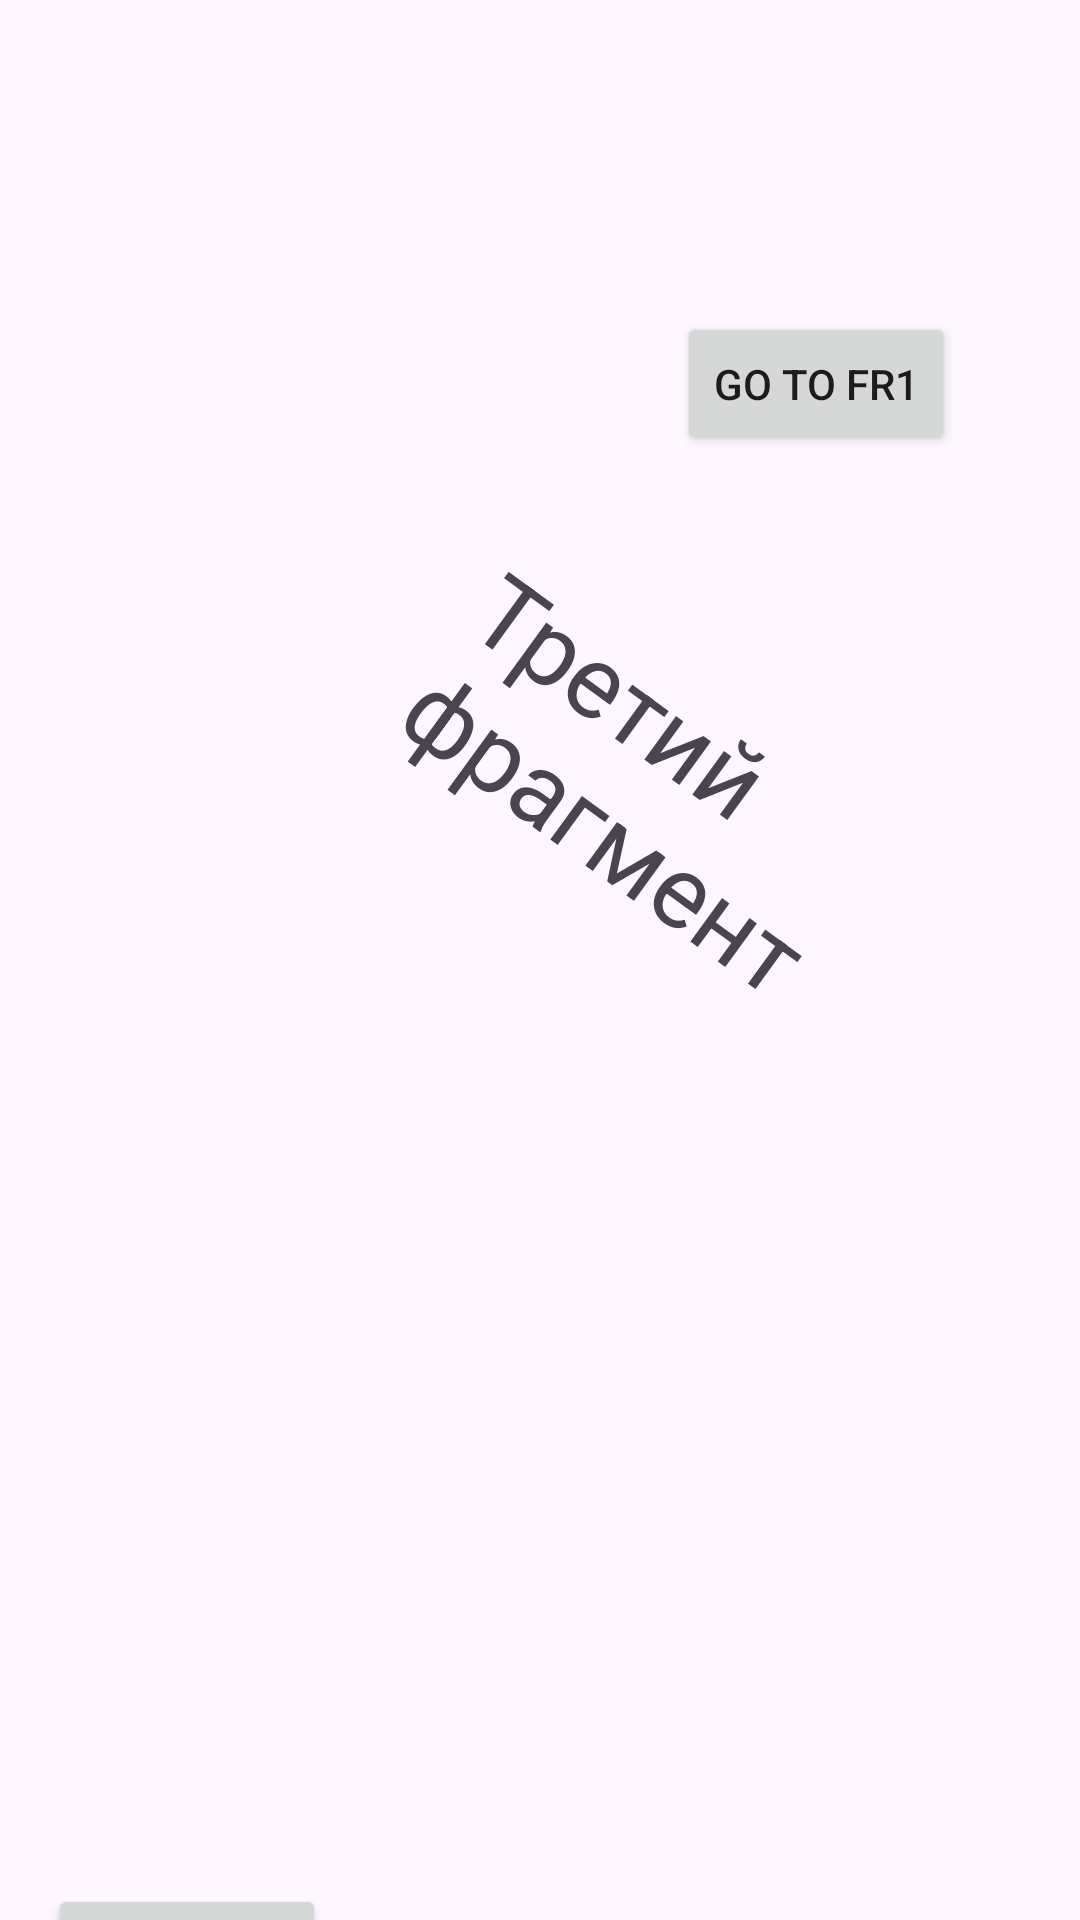

This screen was rendered from an Android layout file. Write that file and the resources it references.
<!-- AndroidManifest.xml: application theme Theme.Pr3Kot -->
<!-- res/layout/fragment_tretiy.xml -->
<?xml version="1.0" encoding="utf-8"?>
<androidx.constraintlayout.widget.ConstraintLayout xmlns:android="http://schemas.android.com/apk/res/android"
    xmlns:app="http://schemas.android.com/apk/res-auto"
    xmlns:tools="http://schemas.android.com/tools"
    android:layout_width="match_parent"
    android:layout_height="match_parent"
    tools:context=".TretiyFrag">

    


    <Button
        android:id="@+id/buttonIDInaFr2"
        android:layout_width="wrap_content"
        android:layout_height="wrap_content"
        android:layout_marginStart="16dp"
        android:layout_marginTop="628dp"
        android:text="Go to Fr2"
        app:layout_constraintEnd_toEndOf="parent"
        app:layout_constraintHorizontal_bias="0.0"
        app:layout_constraintStart_toStartOf="parent"
        app:layout_constraintTop_toTopOf="parent" />

    <Button
        android:id="@+id/buttonIDInaFR1"
        android:layout_width="wrap_content"
        android:layout_height="wrap_content"
        android:layout_marginTop="104dp"
        android:text="Go to Fr1"
        app:layout_constraintEnd_toEndOf="parent"
        app:layout_constraintHorizontal_bias="0.844"
        app:layout_constraintStart_toStartOf="parent"
        app:layout_constraintTop_toTopOf="parent" />

    <TextView
        android:id="@+id/textView3"
        android:layout_width="171dp"
        android:layout_height="221dp"
        android:rotation="36"
        android:text="Третий фрагмент"
        android:textSize="34sp"
        app:layout_constraintBottom_toBottomOf="parent"
        app:layout_constraintEnd_toEndOf="parent"
        app:layout_constraintStart_toStartOf="parent"
        app:layout_constraintTop_toTopOf="parent" />

</androidx.constraintlayout.widget.ConstraintLayout>
<!-- resources referenced by this layout -->
<resources>
  <style name="Theme.Pr3Kot" parent="Base.Theme.Pr3Kot" />
  <style name="Base.Theme.Pr3Kot" parent="Theme.Material3.DayNight.NoActionBar">
          
          
      </style>
</resources>
